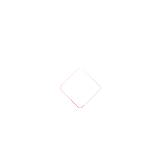
t = 0.00 s
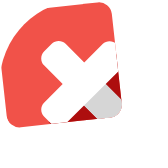
t = 0.60 s
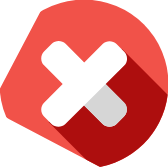
t = 1.20 s
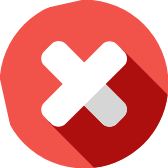
t = 1.80 s
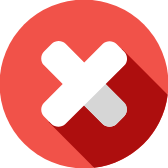
t = 2.40 s
t = 3.00 s: frame unchanged from t = 2.40 s, image omitted

The animated SVG that drew these frames (rendered in a browser with its animation timeline set to each time). Animation: 1 CSS @keyframes rule; one cycle of 3.00 s.

<?xml version="1.0" encoding="UTF-8"?>
<svg
    version="1.1"
    id="Layer_1"
    xmlns="http://www.w3.org/2000/svg"
    xmlns:xlink="http://www.w3.org/1999/xlink"
    x="0px"
    y="0px"
    viewBox="0 0 507.2 507.2"
    style="enable-background:new 0 0 507.2 507.2; transform: scale(.33);"
    xml:space="preserve"
>
    <style>
        #mask {
            transform-origin: 242px 245px;
            animation-name: animateMask;
            animation-duration: 3s;
            animation-fill-mode: forwards;
            animation-iteration-count: 1;
            transform: rotate(45deg) scale(.125);
        }
        @keyframes animateMask {
            80%, 100% {
                transform: rotate(360deg) scale(1);
            }
        }
    </style>
    <defs>
        <clipPath
            id="clip-mask"
        >
            <rect
                x="0"
                y="0"
                width="720"
                height="720"
                id="mask"
                rx="80"
                ry="80"
            />
        </clipPath>
    </defs>
    <g
        clip-path="url(#clip-mask)"
    >
        <circle
            style="fill:#F15249;"
            cx="253.6"
            cy="253.6"
            r="253.6"
        />
        <path
            class="circle-overlay"
            style="fill:#AD0E0E;"
            d="M147.2,368L284,504.8c115.2-13.6,206.4-104,220.8-219.2L367.2,148L147.2,368z"
        />
        <path
            class="bottom-line"
            style="fill:#FFFFFF;"
            d="M373.6,309.6c11.2,11.2,11.2,30.4,0,41.6l-22.4,22.4c-11.2,11.2-30.4,11.2-41.6,0l-176-176 c-11.2-11.2-11.2-30.4,0-41.6l23.2-23.2c11.2-11.2,30.4-11.2,41.6,0L373.6,309.6z"
        />
        <path
            class="bottom-line-overlay"
            style="fill:#D6D6D6;"
            d="M280.8,216L216,280.8l93.6,92.8c11.2,11.2,30.4,11.2,41.6,0l23.2-23.2c11.2-11.2,11.2-30.4,0-41.6 L280.8,216z"
        />
        <path
            class="top-line"
            style="fill:#FFFFFF;"
            d="M309.6,133.6c11.2-11.2,30.4-11.2,41.6,0l23.2,23.2c11.2,11.2,11.2,30.4,0,41.6L197.6,373.6 c-11.2,11.2-30.4,11.2-41.6,0l-22.4-22.4c-11.2-11.2-11.2-30.4,0-41.6L309.6,133.6z"
        />
    </g>
</svg>

